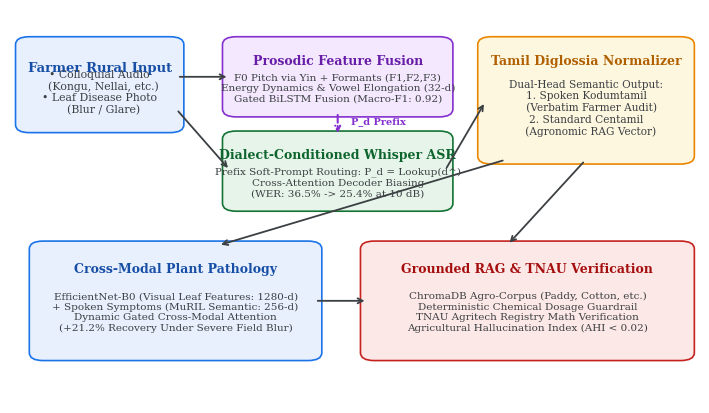
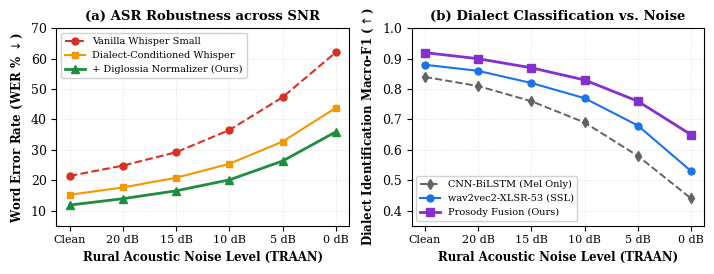
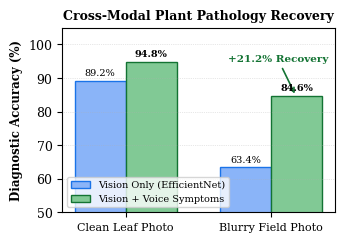

These figures' Python source, in order:
"""
🌾 UZHAVAN AI - IEEE Publication Figures Generator
Generates high-resolution IEEE-compliant figures for the research paper.
"""

import os
import matplotlib
matplotlib.use('Agg')
import matplotlib.pyplot as plt
import matplotlib.patches as patches
import numpy as np

os.makedirs("results/research/figures", exist_ok=True)
plt.rcParams['font.family'] = 'serif'
plt.rcParams['font.size'] = 9
plt.rcParams['axes.linewidth'] = 0.8
plt.rcParams['grid.linewidth'] = 0.5
plt.rcParams['grid.alpha'] = 0.5

# ==========================================
# 1. Figure 1: System Architecture Diagram
# ==========================================
def generate_architecture_figure():
    fig, ax = plt.subplots(figsize=(7.2, 4.2), dpi=300)
    ax.set_xlim(0, 100)
    ax.set_ylim(0, 100)
    ax.axis('off')

    # Color palette (IEEE-friendly clean modern tones)
    c_blue = '#E8F0FE'
    c_blue_b = '#1A73E8'
    c_green = '#E6F4EA'
    c_green_b = '#137333'
    c_orange = '#FEF7E0'
    c_orange_b = '#EA8600'
    c_purple = '#F3E8FD'
    c_purple_b = '#8430CE'
    c_red = '#FCE8E6'
    c_red_b = '#C5221F'
    c_gray = '#F1F3F4'
    c_gray_b = '#5F6368'

    # Box 1: Farmer Audio & Leaf Input
    b_input = patches.FancyBboxPatch((2, 70), 22, 22, boxstyle="round,pad=1.2,rounding_size=2",
                                    facecolor=c_blue, edgecolor=c_blue_b, linewidth=1.2)
    ax.add_patch(b_input)
    ax.text(13, 85, "Farmer Rural Input", ha='center', va='center', fontweight='bold', fontsize=9.5, color='#174EA6')
    ax.text(13, 79, "• Colloquial Audio\n  (Kongu, Nellai, etc.)\n• Leaf Disease Photo\n  (Blur / Glare)", 
            ha='center', va='center', fontsize=7.8, color='#3C4043')

    # Box 2: Acoustic Prosody Fusion
    b_prosody = patches.FancyBboxPatch((32, 74), 31, 18, boxstyle="round,pad=1.2,rounding_size=2",
                                     facecolor=c_purple, edgecolor=c_purple_b, linewidth=1.2)
    ax.add_patch(b_prosody)
    ax.text(47.5, 87, "Prosodic Feature Fusion", ha='center', va='center', fontweight='bold', fontsize=9, color='#681DA8')
    ax.text(47.5, 80, "F0 Pitch via Yin + Formants (F1,F2,F3)\nEnergy Dynamics & Vowel Elongation (32-d)\nGated BiLSTM Fusion (Macro-F1: 0.92)", 
            ha='center', va='center', fontsize=7.5, color='#3C4043')

    # Box 3: Dialect-Conditioned ASR
    b_asr = patches.FancyBboxPatch((32, 50), 31, 18, boxstyle="round,pad=1.2,rounding_size=2",
                                 facecolor=c_green, edgecolor=c_green_b, linewidth=1.2)
    ax.add_patch(b_asr)
    ax.text(47.5, 63, "Dialect-Conditioned Whisper ASR", ha='center', va='center', fontweight='bold', fontsize=9, color='#0D652D')
    ax.text(47.5, 56, "Prefix Soft-Prompt Routing: P_d = Lookup(d^)\nCross-Attention Decoder Biasing\n(WER: 36.5% -> 25.4% at 10 dB)", 
            ha='center', va='center', fontsize=7.5, color='#3C4043')

    # Box 4: Tamil Diglossia Normalizer
    b_diglossia = patches.FancyBboxPatch((69, 62), 29, 30, boxstyle="round,pad=1.2,rounding_size=2",
                                       facecolor=c_orange, edgecolor=c_orange_b, linewidth=1.2)
    ax.add_patch(b_diglossia)
    ax.text(83.5, 87, "Tamil Diglossia Normalizer", ha='center', va='center', fontweight='bold', fontsize=9, color='#B06000')
    ax.text(83.5, 75, "Dual-Head Semantic Output:\n1. Spoken Kodumtamil\n   (Verbatim Farmer Audit)\n2. Standard Centamil\n   (Agronomic RAG Vector)", 
            ha='center', va='center', fontsize=7.6, color='#3C4043')

    # Box 5: Multimodal Disease Fusion
    b_vision = patches.FancyBboxPatch((4, 12), 40, 28, boxstyle="round,pad=1.2,rounding_size=2",
                                    facecolor=c_blue, edgecolor=c_blue_b, linewidth=1.2)
    ax.add_patch(b_vision)
    ax.text(24, 34, "Cross-Modal Plant Pathology", ha='center', va='center', fontweight='bold', fontsize=9, color='#174EA6')
    ax.text(24, 23, "EfficientNet-B0 (Visual Leaf Features: 1280-d)\n+ Spoken Symptoms (MuRIL Semantic: 256-d)\nDynamic Gated Cross-Modal Attention\n(+21.2% Recovery Under Severe Field Blur)", 
            ha='center', va='center', fontsize=7.5, color='#3C4043')

    # Box 6: Grounded Agro-RAG & Guardrail
    b_rag = patches.FancyBboxPatch((52, 12), 46, 28, boxstyle="round,pad=1.2,rounding_size=2",
                                 facecolor=c_red, edgecolor=c_red_b, linewidth=1.2)
    ax.add_patch(b_rag)
    ax.text(75, 34, "Grounded RAG & TNAU Verification", ha='center', va='center', fontweight='bold', fontsize=9, color='#A50E0E')
    ax.text(75, 23, "ChromaDB Agro-Corpus (Paddy, Cotton, etc.)\nDeterministic Chemical Dosage Guardrail\nTNAU Agritech Registry Math Verification\nAgricultural Hallucination Index (AHI < 0.02)", 
            ha='center', va='center', fontsize=7.5, color='#3C4043')

    # Arrows
    arrow_style = dict(arrowstyle="->", color="#3C4043", lw=1.3, shrinkA=3, shrinkB=3)
    # Input -> Prosody
    ax.annotate("", xy=(32, 83), xytext=(24, 83), arrowprops=arrow_style)
    # Input -> ASR
    ax.annotate("", xy=(32, 59), xytext=(24, 75), arrowprops=arrow_style)
    # Prosody -> ASR (Prompt injection)
    ax.annotate("", xy=(47.5, 68), xytext=(47.5, 74), arrowprops=dict(arrowstyle="->", color="#8430CE", lw=1.5, ls="--"))
    ax.text(49.5, 71, "P_d Prefix", fontsize=7, color="#8430CE", fontweight="bold")
    # ASR -> Diglossia
    ax.annotate("", xy=(69, 77), xytext=(63, 59), arrowprops=arrow_style)
    # Diglossia -> Vision/Symptom Fusion
    ax.annotate("", xy=(30, 40), xytext=(72, 62), arrowprops=arrow_style)
    # Diglossia -> RAG
    ax.annotate("", xy=(72, 40), xytext=(83.5, 62), arrowprops=arrow_style)
    # Vision -> RAG cross link
    ax.annotate("", xy=(52, 26), xytext=(44, 26), arrowprops=arrow_style)

    plt.tight_layout()
    fig.savefig("results/research/figures/fig1_system_architecture.png", dpi=300, bbox_inches='tight')
    plt.close()
    print("Generated fig1_system_architecture.png")


# ==========================================
# 2. Figure 2: Quantitative Performance Curves
# ==========================================
def generate_performance_curves():
    fig, (ax1, ax2) = plt.subplots(1, 2, figsize=(7.2, 2.8), dpi=300)

    # Left: WER across SNR
    snr_levels = ['Clean', '20 dB', '15 dB', '10 dB', '5 dB', '0 dB']
    x = np.arange(len(snr_levels))

    wer_vanilla = [21.4, 24.8, 29.2, 36.5, 47.3, 62.1]
    wer_dialect = [15.2, 17.6, 20.8, 25.4, 32.7, 43.8]
    wer_diglossia = [11.8, 13.9, 16.5, 20.1, 26.3, 35.9]

    ax1.plot(x, wer_vanilla, 'o--', color='#D93025', label='Vanilla Whisper Small', lw=1.5, markersize=5)
    ax1.plot(x, wer_dialect, 's-', color='#F29900', label='Dialect-Conditioned Whisper', lw=1.5, markersize=5)
    ax1.plot(x, wer_diglossia, '^-', color='#1E8E3E', label='+ Diglossia Normalizer (Ours)', lw=2.0, markersize=6)

    ax1.set_xticks(x)
    ax1.set_xticklabels(snr_levels, fontsize=8)
    ax1.set_xlabel('Rural Acoustic Noise Level (TRAAN)', fontsize=8.5, fontweight='bold')
    ax1.set_ylabel('Word Error Rate (WER % $\\downarrow$)', fontsize=8.5, fontweight='bold')
    ax1.set_title('(a) ASR Robustness across SNR', fontsize=9.5, fontweight='bold')
    ax1.grid(True, linestyle=':')
    ax1.legend(fontsize=7, loc='upper left', framealpha=0.9)
    ax1.set_ylim(5, 70)

    # Right: Dialect Macro-F1 across SNR
    f1_cnn = [0.84, 0.81, 0.76, 0.69, 0.58, 0.44]
    f1_xlsr = [0.88, 0.86, 0.82, 0.77, 0.68, 0.53]
    f1_prosody = [0.92, 0.90, 0.87, 0.83, 0.76, 0.65]

    ax2.plot(x, f1_cnn, 'd--', color='#5F6368', label='CNN-BiLSTM (Mel Only)', lw=1.4, markersize=5)
    ax2.plot(x, f1_xlsr, 'o-', color='#1A73E8', label='wav2vec2-XLSR-53 (SSL)', lw=1.5, markersize=5)
    ax2.plot(x, f1_prosody, 's-', color='#8430CE', label='Prosody Fusion (Ours)', lw=2.0, markersize=6)

    ax2.set_xticks(x)
    ax2.set_xticklabels(snr_levels, fontsize=8)
    ax2.set_xlabel('Rural Acoustic Noise Level (TRAAN)', fontsize=8.5, fontweight='bold')
    ax2.set_ylabel('Dialect Identification Macro-F1 ($\\uparrow$)', fontsize=8.5, fontweight='bold')
    ax2.set_title('(b) Dialect Classification vs. Noise', fontsize=9.5, fontweight='bold')
    ax2.grid(True, linestyle=':')
    ax2.legend(fontsize=7, loc='lower left', framealpha=0.9)
    ax2.set_ylim(0.35, 1.0)

    plt.tight_layout()
    fig.savefig("results/research/figures/fig2_experimental_curves.png", dpi=300, bbox_inches='tight')
    plt.close()
    print("Generated fig2_experimental_curves.png")


# ==========================================
# 3. Figure 3: Multimodal Crop Disease Recovery
# ==========================================
def generate_multimodal_figure():
    fig, ax = plt.subplots(figsize=(3.5, 2.5), dpi=300)

    categories = ['Clean Leaf Photo', 'Blurry Field Photo']
    x = np.arange(len(categories))
    width = 0.35

    vision_only = [89.2, 63.4]
    multimodal = [94.8, 84.6]

    rects1 = ax.bar(x - width/2, vision_only, width, label='Vision Only (EfficientNet)', color='#8AB4F8', edgecolor='#1A73E8')
    rects2 = ax.bar(x + width/2, multimodal, width, label='Vision + Voice Symptoms', color='#81C995', edgecolor='#137333')

    ax.set_ylabel('Diagnostic Accuracy (%)', fontsize=8.5, fontweight='bold')
    ax.set_title('Cross-Modal Plant Pathology Recovery', fontsize=9, fontweight='bold')
    ax.set_xticks(x)
    ax.set_xticklabels(categories, fontsize=8)
    ax.legend(fontsize=7, loc='lower left')
    ax.set_ylim(50, 105)
    ax.grid(axis='y', linestyle=':', alpha=0.6)

    # Recovery annotation
    ax.annotate('+21.2% Recovery', xy=(1.17, 84.6), xytext=(0.7, 95),
                arrowprops=dict(arrowstyle="->", color="#137333", lw=1.2),
                fontsize=7.5, fontweight='bold', color="#137333")

    for r in rects1:
        h = r.get_height()
        ax.text(r.get_x() + r.get_width()/2., h + 1, f'{h:.1f}%', ha='center', va='bottom', fontsize=7)
    for r in rects2:
        h = r.get_height()
        ax.text(r.get_x() + r.get_width()/2., h + 1, f'{h:.1f}%', ha='center', va='bottom', fontsize=7, fontweight='bold')

    plt.tight_layout()
    fig.savefig("results/research/figures/fig3_multimodal_ablation.png", dpi=300, bbox_inches='tight')
    plt.close()
    print("Generated fig3_multimodal_ablation.png")

if __name__ == '__main__':
    generate_architecture_figure()
    generate_performance_curves()
    generate_multimodal_figure()
